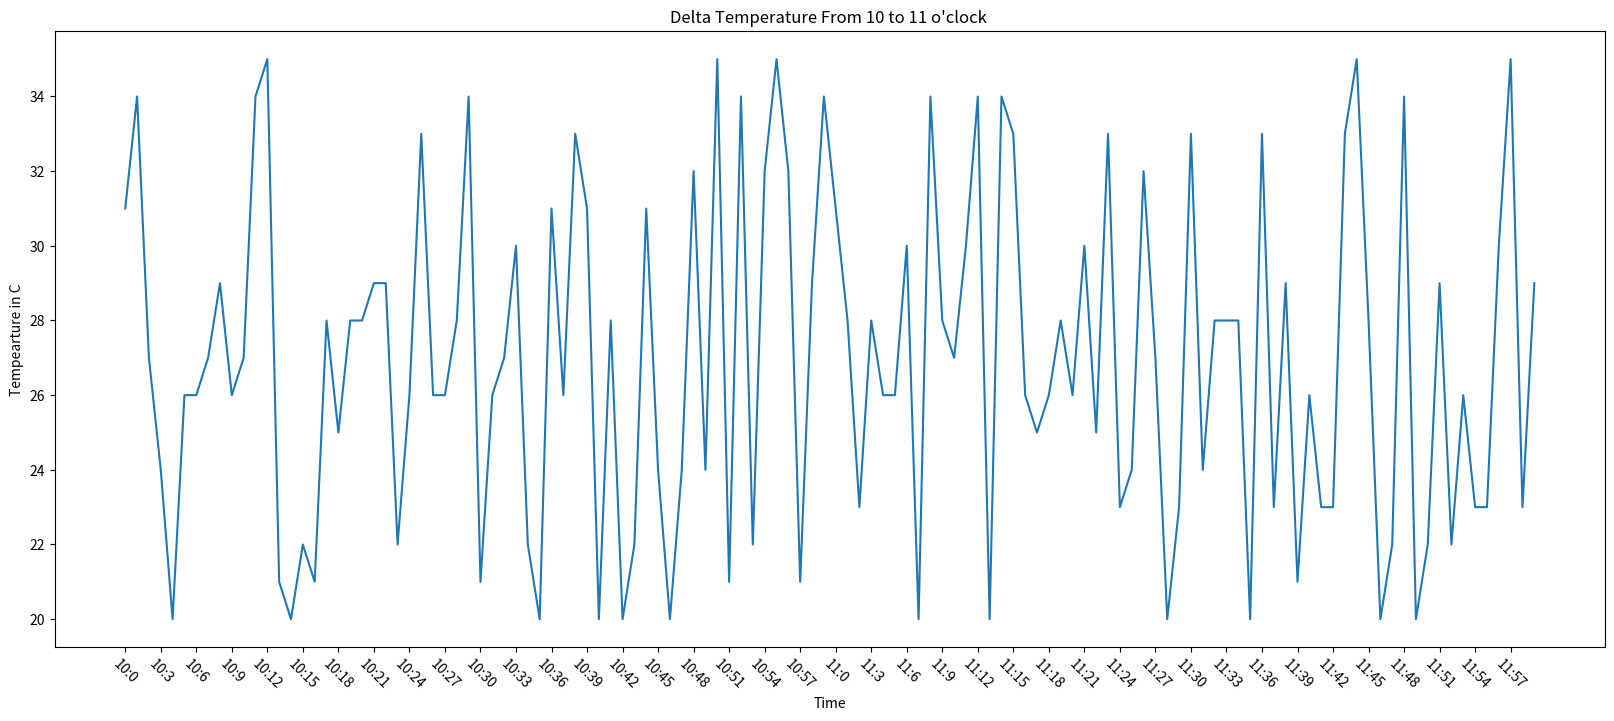

Here is the Python script that generated this plot:
from matplotlib import pyplot as plt
import random

x = range(0,120)
y = [random.randint(20,35) for i in range(120)]

# set size of plot
plt.figure(figsize=(20,8), dpi=80)

plt.plot(x,y)

# reset the x-asix 
_x = list(x)
_xtick_labels = ["10:{}".format(i) for i in range(60)]
_xtick_labels +=["11:{}".format(i) for i in range(60)]       # list += []

plt.xticks(_x[::3], _xtick_labels[::3], rotation=-45)   # rotation is to rotatge the x-aixs labels

# Add labels and Title
plt.xlabel('Time')
plt.ylabel('Tempearture in C')
plt.title("Delta Temperature From 10 to 11 o'clock ")
plt.savefig("Weather1")

plt.show()
